Run: headless pygame with SDL's dummy video driver; simulated clock (each Clock.tick advances the game by its frame time, no real sleeping); random seed 0; keys injected as events and as key.get_pressed() state; no mouse input.
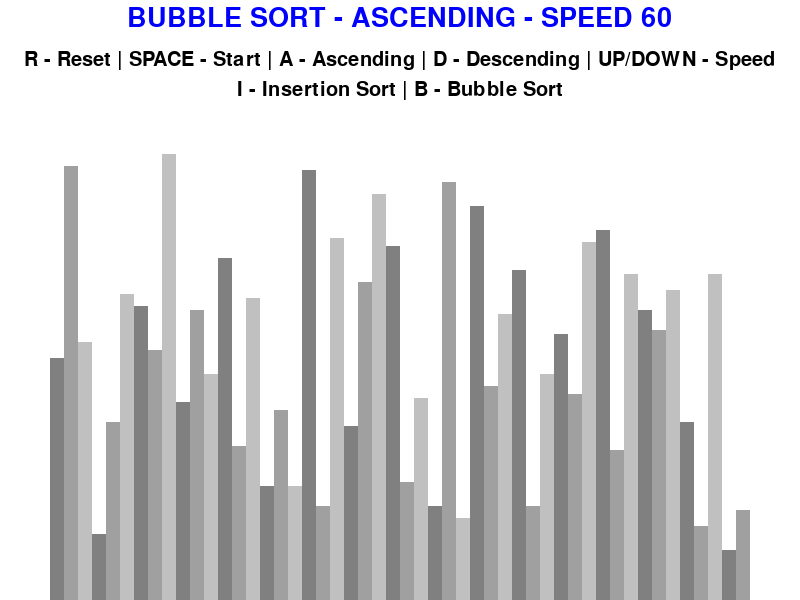
Frame 1 of 4 · flips 1–60 · no input
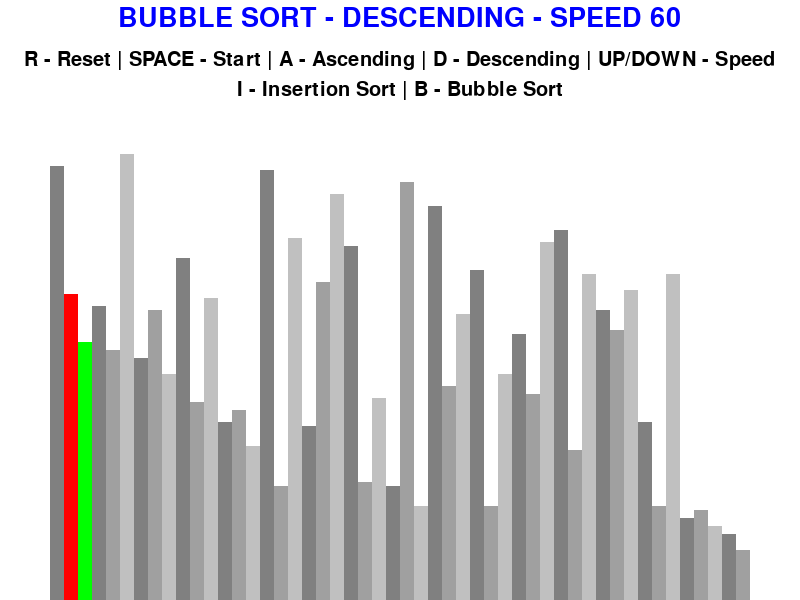
Frame 2 of 4 · flips 61–180 · tapped SPACE, RETURN · held RIGHT (→), D
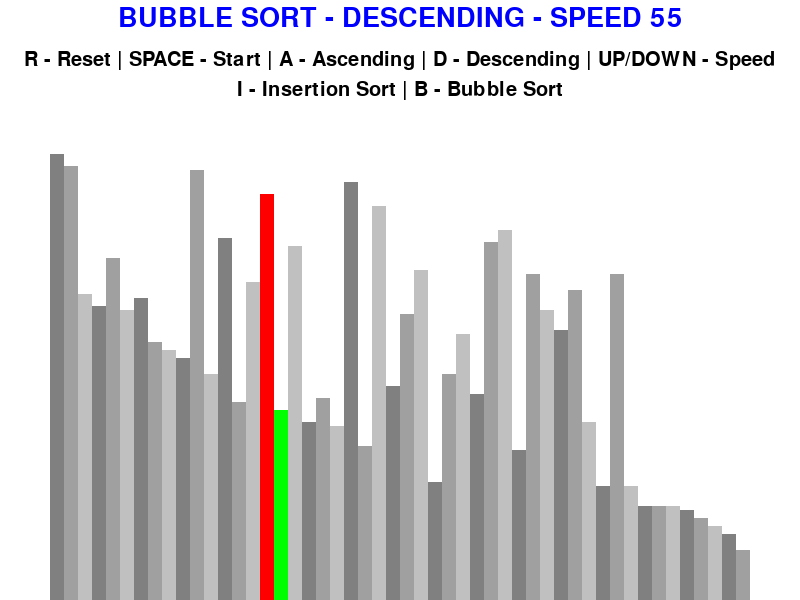
Frame 3 of 4 · flips 181–300 · held DOWN (↓), S
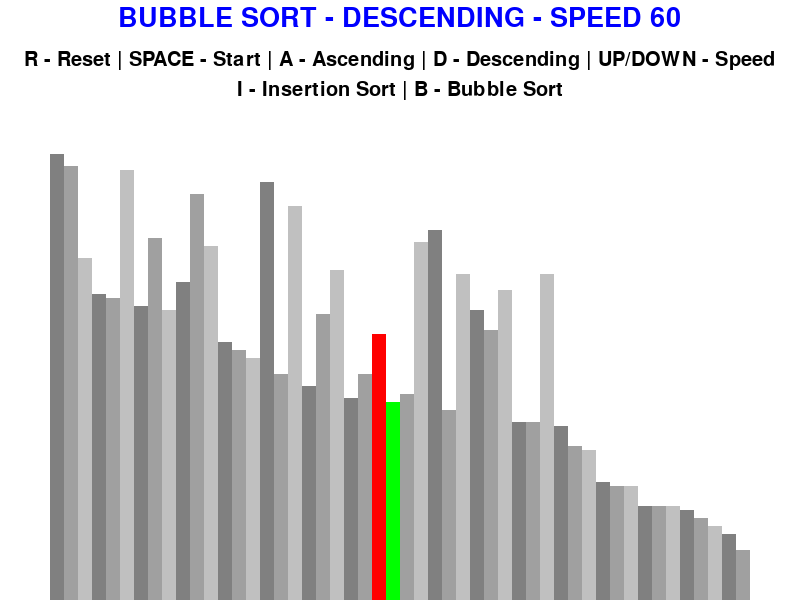
Frame 4 of 4 · flips 301–420 · held LEFT (←), A, UP (↑), W

The pygame program that drew these frames:

import pygame
import random

pygame.init()

class DrawInformation:
    # colours
    BLACK = 0, 0, 0
    WHITE = 255, 255, 255
    GREEN = 0, 255, 0
    RED = 255, 0, 0
    BLUE = 0, 0, 255
    BACKGROUND_COLOR = WHITE
    GRADIENTS = [(128,128,128), (160,160,160), (192,192,192)]

    FONT = pygame.font.Font(None, 30)
    LARGE_FONT = pygame.font.Font(None, 40)

    SIDE_PAD = 100
    TOP_PAD = 150

    def __init__(self, width, height, lst):
        self.width = width
        self.height = height

        self.screen = pygame.display.set_mode((self.width, self.height))
        pygame.display.set_caption('Sorting Visualiser')
        self.speed = 60
        
        self.set_list(lst)
    
    def set_list(self, lst):
        self.lst = lst
        self.max_val = max(self.lst)
        self.min_val = min(self.lst)

        self.block_width = round((self.width - self.SIDE_PAD) / len(self.lst))
        self.block_height = int((self.height - self.TOP_PAD - 50) / (self.max_val - self.min_val))
        self.startx = self.SIDE_PAD//2
    
    def draw(self, algo_name, ascending, color_positions={}):
        self.screen.fill(self.BACKGROUND_COLOR)
        self.draw_list(color_positions)

        title = self.LARGE_FONT.render(f"{algo_name} - {'ASCENDING' if ascending else 'DESCENDING'} - SPEED {self.speed}", True, self.BLUE)
        self.screen.blit(title, (self.width/2 - title.get_width()/2, 5))

        controls = self.FONT.render('R - Reset | SPACE - Start | A - Ascending | D - Descending | UP/DOWN - Speed', True, self.BLACK)
        self.screen.blit(controls, (self.width/2 - controls.get_width()/2, 50))

        algorithms = self.FONT.render("I - Insertion Sort | B - Bubble Sort", True, self.BLACK)
        self.screen.blit(algorithms, (self.width/2 - algorithms.get_width()/2, 80))

        pygame.display.update()

    def draw_list(self, color_positions={}, clear_bg=False):
        lst = self.lst

        if clear_bg:
            clear_rect = (self.SIDE_PAD//2, self.TOP_PAD-50, self.width - self.SIDE_PAD, self.height)
            pygame.draw.rect(self.screen, self.BACKGROUND_COLOR, clear_rect)

        for i, val in enumerate(lst):
            x = self.startx + (i * self.block_width)
            y = self.height - 50 - ((val - self.min_val) * self.block_height)
            color = self.GRADIENTS[i%3]

            if i in color_positions:
                color = color_positions[i]

            pygame.draw.rect(self.screen, color, (x, y, self.block_width, self.height))
        
        if clear_bg:
            pygame.display.update()

def generate_list(n, min_val, max_val):
    lst = []
    for _ in range(n):
        val = random.randint(min_val, max_val)
        lst.append(val)
    return lst

def bubble_sort(draw_info: DrawInformation, ascending=True):
    lst = draw_info.lst

    for i in range(len(lst)-1):
        for j in range(len(lst)-1-i):
            num1 = lst[j]
            num2 = lst[j+1]
            if (num1 > num2 and ascending) or (num1 < num2 and not ascending):
                lst[j], lst[j+1] = lst[j+1], lst[j]
                draw_info.draw("BUBBLE SORT", ascending, {j: draw_info.RED, j+1: draw_info.GREEN})
                yield True
    
    return lst

def insertion_sort(draw_info: DrawInformation, ascending=True):
    lst = draw_info.lst

    for i in range(1, len(lst)):
        while True:
            ascending_sort = i > 0 and lst[i-1] > lst[i] and ascending
            descending_sort = i > 0 and lst[i-1] < lst[i] and not ascending

            if not ascending_sort and not descending_sort:
                break

            lst[i], lst[i-1] = lst[i-1], lst[i]
            i -= 1
            draw_info.draw("INSERTION SORT", ascending, {i: draw_info.GREEN, i-1: draw_info.RED}, True)
            yield True
    
    return lst

def main():
    run = True
    clock = pygame.time.Clock()

    num_vals = 50
    min_val = 0
    max_val = 100

    lst = generate_list(num_vals, min_val, max_val)
    draw_info = DrawInformation(800, 600, lst)
    sorting = False
    ascending = True

    sorting_algorithm = bubble_sort
    sorting_algo_name = "BUBBLE SORT"
    sorting_algo_generator = None

    while run:
        for event in pygame.event.get():
            if event.type == pygame.QUIT:
                run = False
            
            if event.type == pygame.KEYDOWN:
                if event.key == pygame.K_r:
                    lst = generate_list(num_vals, min_val, max_val)
                    draw_info.set_list(lst)
                    sorting = False
                
                elif event.key == pygame.K_SPACE and not sorting:
                    sorting = True
                    sorting_algo_generator = sorting_algorithm(draw_info, ascending)
                
                elif event.key == pygame.K_a and not sorting:
                    ascending = True
                
                elif event.key == pygame.K_d and not sorting:
                    ascending = False
                
                elif event.key == pygame.K_b and not sorting:
                    sorting_algorithm = bubble_sort
                    sorting_algo_name = "BUBBLE SORT"
                
                elif event.key == pygame.K_i and not sorting:
                    sorting_algorithm = insertion_sort
                    sorting_algo_name = "INSERTION SORT"
                
                elif event.key == pygame.K_UP:
                    draw_info.speed += 5
                
                elif event.key == pygame.K_DOWN:
                    if draw_info.speed >= 5:
                        draw_info.speed -= 5
        
        if sorting:
            try:
                next(sorting_algo_generator)
            except StopIteration:
                sorting = False
        else:
            draw_info.draw(sorting_algo_name, ascending)
        
        clock.tick(draw_info.speed)
    
    pygame.quit()

if __name__ == '__main__':
    main()
